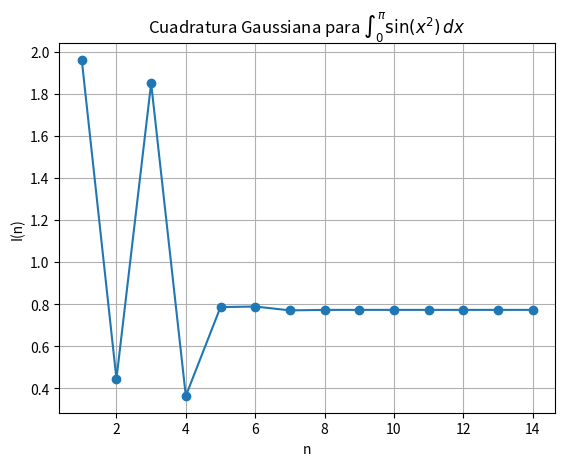

Python code for this plot:
#Importación de Bibliotecas
import numpy as np
import matplotlib.pyplot as plt

#Gauss
def gaussxw(N):
    """
    Calcula los puntos de muestreo y pesos de la Cuadratura de Gauss-Legendre
    en el intervalo [-1, 1].

    Parámetros
    ----------
    N(int) :
        Número de puntos de integración.

    Retorna
    -------
    x(numpy.ndarray) :
        Arreglo con los puntos de muestreo para la integración en [-1, 1].
    w(numpy.ndarray) :
        Arreglo con los pesos asociados a cada punto de muestreo.

    Notas
    -----
    Los puntos de muestreo corresponden a las raíces del polinomio de Legendre
    de grado N, y los pesos están definidos para maximizar la
    precisión del método.

    Ejemplos
    --------
        >>> valores = gaussxw(3)
        >>> len(valores[0])
        3
    """
    x, w = np.polynomial.legendre.leggauss(N)
    return x, w

#Escalado de Intervalo
def gaussxwab(a, b, x, w):
    """
    Escala los puntos de muestreo y pesos de la Cuadratura Gaussiana desde
    el intervalo [-1, 1] a un intervalo arbitrario [a, b].

    Parámetros
    ----------
    a(float) :
        Límite inferior del intervalo.
    b(float) :
        Límite superior del intervalo.
    x(numpy.ndarray) :
        Puntos de muestreo en el intervalo [-1, 1].
    w(numpy.ndarray) :
        Pesos en el intervalo [-1, 1].

    Retorna
    -------
    xp(numpy.ndarray) :
        Puntos de muestreo transformados al intervalo [a, b].
    wp(numpy.ndarray) :
        Pesos ajustados al intervalo [a, b].

    Notas
    -----
    La transformación utilizada es:

    x' = (b - a)/2 * x + (b + a)/2

    w' = (b - a)/2 * w

    Ejemplos
    --------
        >>> import numpy as np
        >>> x = np.array([-0.5, 0.5])
        >>> w = np.array([1.0, 1.0])
        >>> escalado = gaussxwab(0, np.pi, x, w)
        >>> escalado[0]
        (2,)
    """
    return 0.5 * (b - a) * x + 0.5 * (b + a), 0.5 * (b - a) * w

#Función Integrando
def func(varInt):
    """
    Función integrando del problema.

    Parámetros
    ----------
    varInt(float) :
        Variable de integración.

    Retorna
    -------
    float :
        Valor de la función evaluada en varInt.

    Notas
    -----
    La función corresponde a:

    f(x) = sin(x^2)

    Esta función no tiene una solución analítica, por lo que se requiere un método numérico para
    evaluar su integral.

    Ejemplos
    --------
        >>> import numpy as np
        >>> func(np.pi)
        np.sin(np.pi**2)
    """
    return np.sin(varInt**2)

if __name__ == "__main__":
    #Declaración de Variables
    a = 0.0
    b = np.pi
    nite = np.arange(1,15)
    varIntegral = []

    #Ciclo para evaluar todos los valores
    for n in nite:
        valores = gaussxw(n)
        escalado = gaussxwab(a,b,valores[0],valores[1])
        I = np.sum(func(escalado[0]) * escalado[1])
        varIntegral.append(I)
        print(f"En la iteración n = {n:2d} el valor de la Integral es I = {I:.10f}")

    #Gráfico
    plt.figure()
    plt.plot(nite,varIntegral,'o-')
    plt.xlabel("n")
    plt.ylabel("I(n)")
    plt.title("Cuadratura Gaussiana para $\int_0^\pi \sin(x^2)\,dx$")
    plt.grid()
    plt.show()
